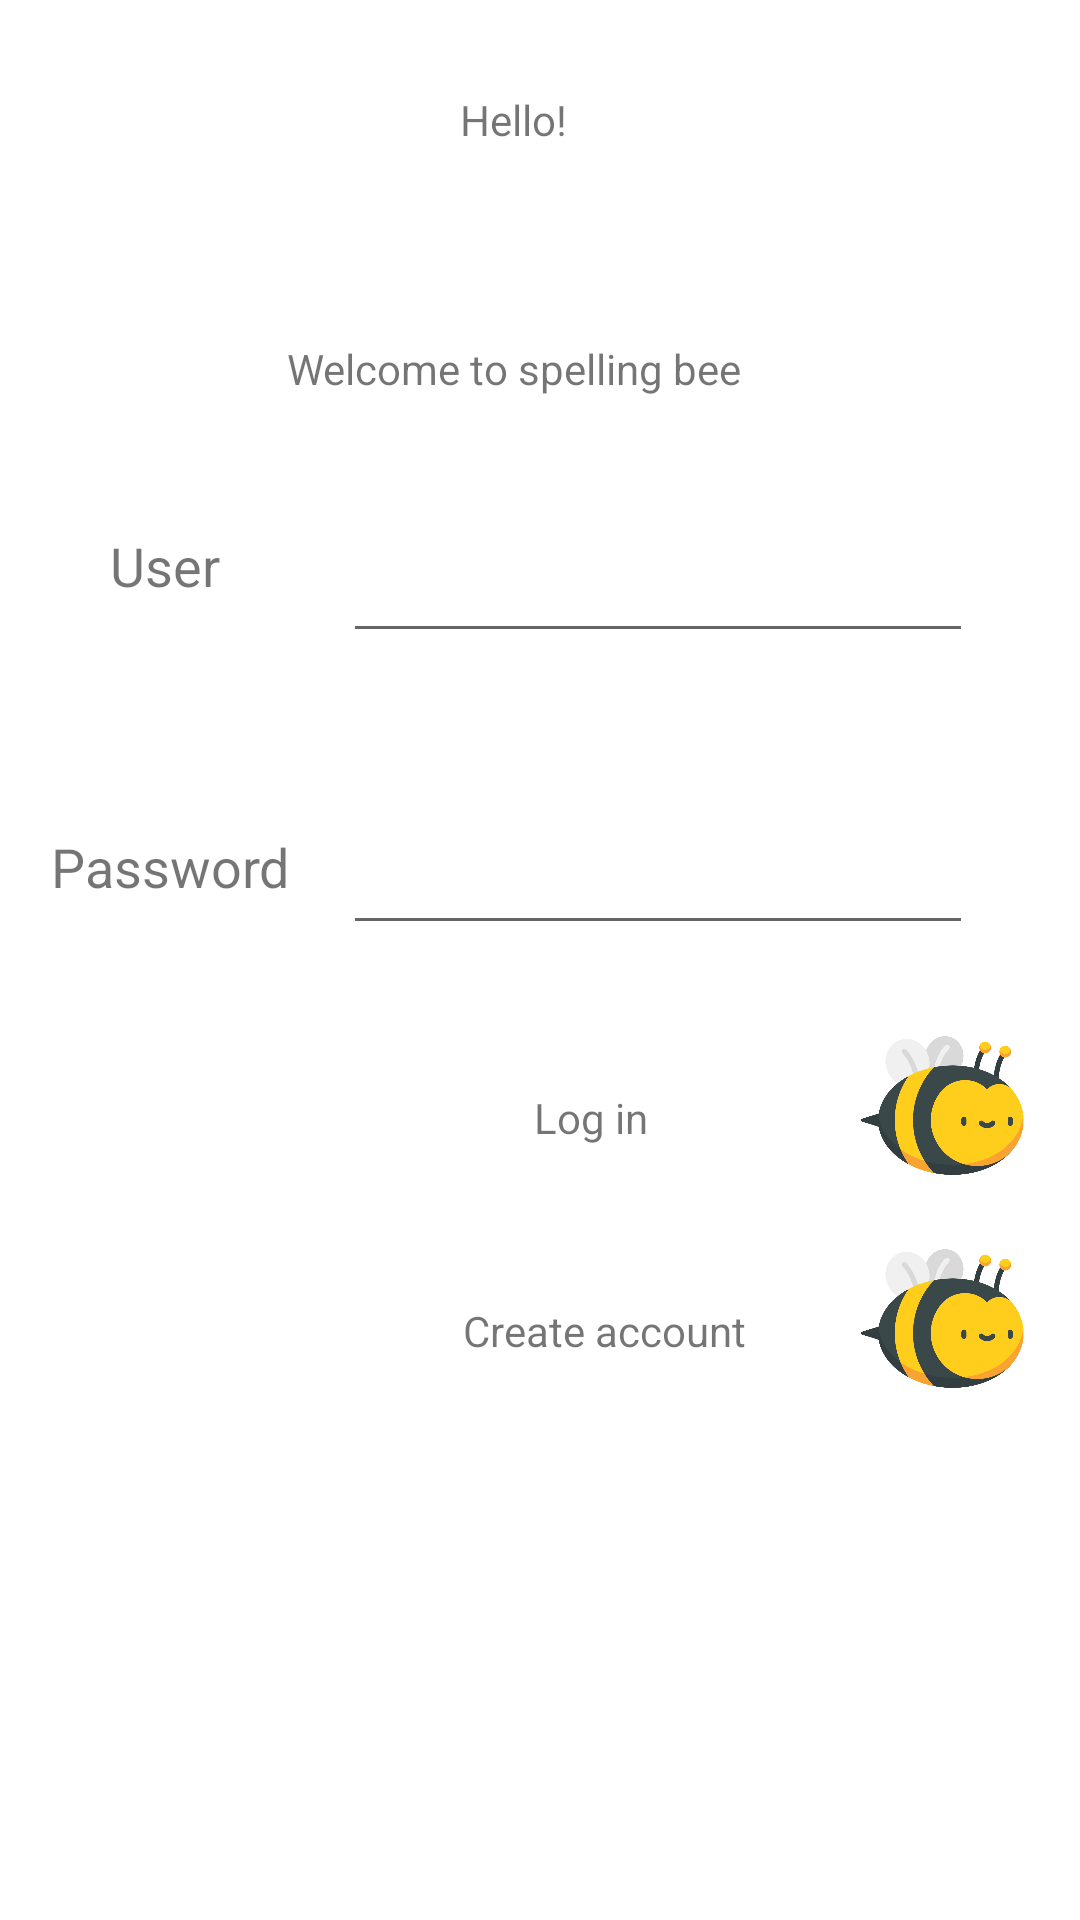

Layout XML and referenced resources for this Android screen:
<!-- AndroidManifest.xml: application theme Theme.Spelling_bee -->
<!-- res/layout/activity_main.xml -->
<?xml version="1.0" encoding="utf-8"?>
<androidx.constraintlayout.widget.ConstraintLayout xmlns:android="http://schemas.android.com/apk/res/android"
    xmlns:app="http://schemas.android.com/apk/res-auto"
    xmlns:tools="http://schemas.android.com/tools"
    android:layout_width="match_parent"
    android:layout_height="match_parent"
    tools:context=".MainActivity">

    <TextView
        android:id="@+id/textView2"
        android:layout_width="wrap_content"
        android:layout_height="wrap_content"
        android:text="Hello!"
        app:layout_constraintBottom_toBottomOf="parent"
        app:layout_constraintHorizontal_bias="0.473"
        app:layout_constraintLeft_toLeftOf="parent"
        app:layout_constraintRight_toRightOf="parent"
        app:layout_constraintTop_toTopOf="parent"
        app:layout_constraintVertical_bias="0.049" />

    <TextView
        android:id="@+id/textView"
        android:layout_width="wrap_content"
        android:layout_height="wrap_content"
        android:layout_marginTop="64dp"
        android:text="Welcome to spelling bee"
        app:layout_constraintEnd_toEndOf="@+id/textView2"
        app:layout_constraintStart_toStartOf="@+id/textView2"
        app:layout_constraintTop_toBottomOf="@+id/textView2" />

    <EditText
        android:id="@+id/log_password"
        android:layout_width="wrap_content"
        android:layout_height="wrap_content"
        android:layout_marginTop="56dp"
        android:ems="10"
        android:inputType="textPassword"
        app:layout_constraintEnd_toEndOf="@+id/log_name"
        app:layout_constraintHorizontal_bias="0.0"
        app:layout_constraintStart_toStartOf="@+id/log_name"
        app:layout_constraintTop_toBottomOf="@+id/log_name" />

    <EditText
        android:id="@+id/log_name"
        android:layout_width="wrap_content"
        android:layout_height="wrap_content"
        android:layout_marginStart="8dp"
        android:layout_marginLeft="8dp"
        android:layout_marginEnd="8dp"
        android:layout_marginRight="8dp"
        android:ems="10"
        android:inputType="textEmailAddress"
        app:layout_constraintEnd_toEndOf="parent"
        app:layout_constraintHorizontal_bias="0.794"
        app:layout_constraintStart_toStartOf="parent"
        app:layout_constraintTop_toTopOf="@+id/textView3" />

    <TextView
        android:id="@+id/textView3"
        android:layout_width="wrap_content"
        android:layout_height="wrap_content"
        android:layout_marginStart="8dp"
        android:layout_marginLeft="8dp"
        android:layout_marginTop="44dp"
        android:layout_marginEnd="8dp"
        android:layout_marginRight="8dp"
        android:text="User"
        android:textSize="18sp"
        app:layout_constraintEnd_toStartOf="@+id/log_name"
        app:layout_constraintHorizontal_bias="0.466"
        app:layout_constraintStart_toStartOf="parent"
        app:layout_constraintTop_toBottomOf="@+id/textView" />

    <TextView
        android:id="@+id/textView4"
        android:layout_width="wrap_content"
        android:layout_height="wrap_content"
        android:layout_marginStart="8dp"
        android:layout_marginLeft="8dp"
        android:layout_marginTop="76dp"
        android:layout_marginEnd="8dp"
        android:layout_marginRight="8dp"
        android:text="Password"
        android:textSize="18sp"
        app:layout_constraintEnd_toStartOf="@+id/log_password"
        app:layout_constraintHorizontal_bias="0.489"
        app:layout_constraintStart_toStartOf="parent"
        app:layout_constraintTop_toBottomOf="@+id/textView3" />

    <ImageButton
        android:id="@+id/imageButton2"
        android:layout_width="92dp"
        android:layout_height="51dp"
        android:layout_marginStart="268dp"
        android:layout_marginLeft="268dp"
        android:layout_marginTop="28dp"
        android:adjustViewBounds="false"
        android:background="@xml/button_select"
        android:onClick="loginButtonClicked"
        android:scaleType="fitCenter"
        app:layout_constraintStart_toStartOf="parent"
        app:layout_constraintTop_toBottomOf="@+id/log_password"
        app:srcCompat="@drawable/beee" />

    <ImageButton
        android:id="@+id/imageButton"
        android:layout_width="92dp"
        android:layout_height="51dp"
        android:layout_marginTop="20dp"
        android:adjustViewBounds="false"
        android:background="@xml/button_select"
        android:onClick="createButtonClicked"
        android:scaleType="fitCenter"
        app:layout_constraintEnd_toEndOf="@+id/imageButton2"
        app:layout_constraintHorizontal_bias="0.0"
        app:layout_constraintStart_toStartOf="@+id/imageButton2"
        app:layout_constraintTop_toBottomOf="@+id/imageButton2"
        app:srcCompat="@drawable/beee" />

    <TextView
        android:id="@+id/textView6"
        android:layout_width="wrap_content"
        android:layout_height="wrap_content"
        android:layout_marginTop="52dp"
        android:text="Create account"
        app:layout_constraintEnd_toEndOf="@+id/textView5"
        app:layout_constraintHorizontal_bias="0.421"
        app:layout_constraintStart_toStartOf="@+id/textView5"
        app:layout_constraintTop_toBottomOf="@+id/textView5" />

    <TextView
        android:id="@+id/textView5"
        android:layout_width="wrap_content"
        android:layout_height="wrap_content"
        android:layout_marginTop="48dp"
        android:layout_marginEnd="52dp"
        android:layout_marginRight="52dp"
        android:text="Log in"
        app:layout_constraintEnd_toStartOf="@+id/imageButton2"
        app:layout_constraintTop_toBottomOf="@+id/log_password" />

</androidx.constraintlayout.widget.ConstraintLayout>
<!-- resources referenced by this layout -->
<resources>
  <!-- drawable beee: png bitmap (drawable, 40207 bytes) -->
  <style name="Theme.Spelling_bee" parent="Theme.MaterialComponents.DayNight.DarkActionBar">
          
          <item name="colorPrimary">@color/purple_500</item>
          <item name="colorPrimaryVariant">@color/purple_700</item>
          <item name="colorOnPrimary">@color/white</item>
          
          <item name="colorSecondary">@color/teal_200</item>
          <item name="colorSecondaryVariant">@color/teal_700</item>
          <item name="colorOnSecondary">@color/black</item>
          
          <item name="android:statusBarColor" tools:targetApi="l">?attr/colorPrimaryVariant</item>
          
      </style>
  <!-- not gathered from this repository: default colours our renderer supplied (Android Studio template values) -->
  <color name="purple_500">#FF6200EE</color>
  <color name="purple_700">#FF3700B3</color>
  <color name="teal_200">#FF03DAC5</color>
  <color name="teal_700">#FF018786</color>
  <color name="black">#FF000000</color>
  <color name="white">#FFFFFFFF</color>
</resources>
